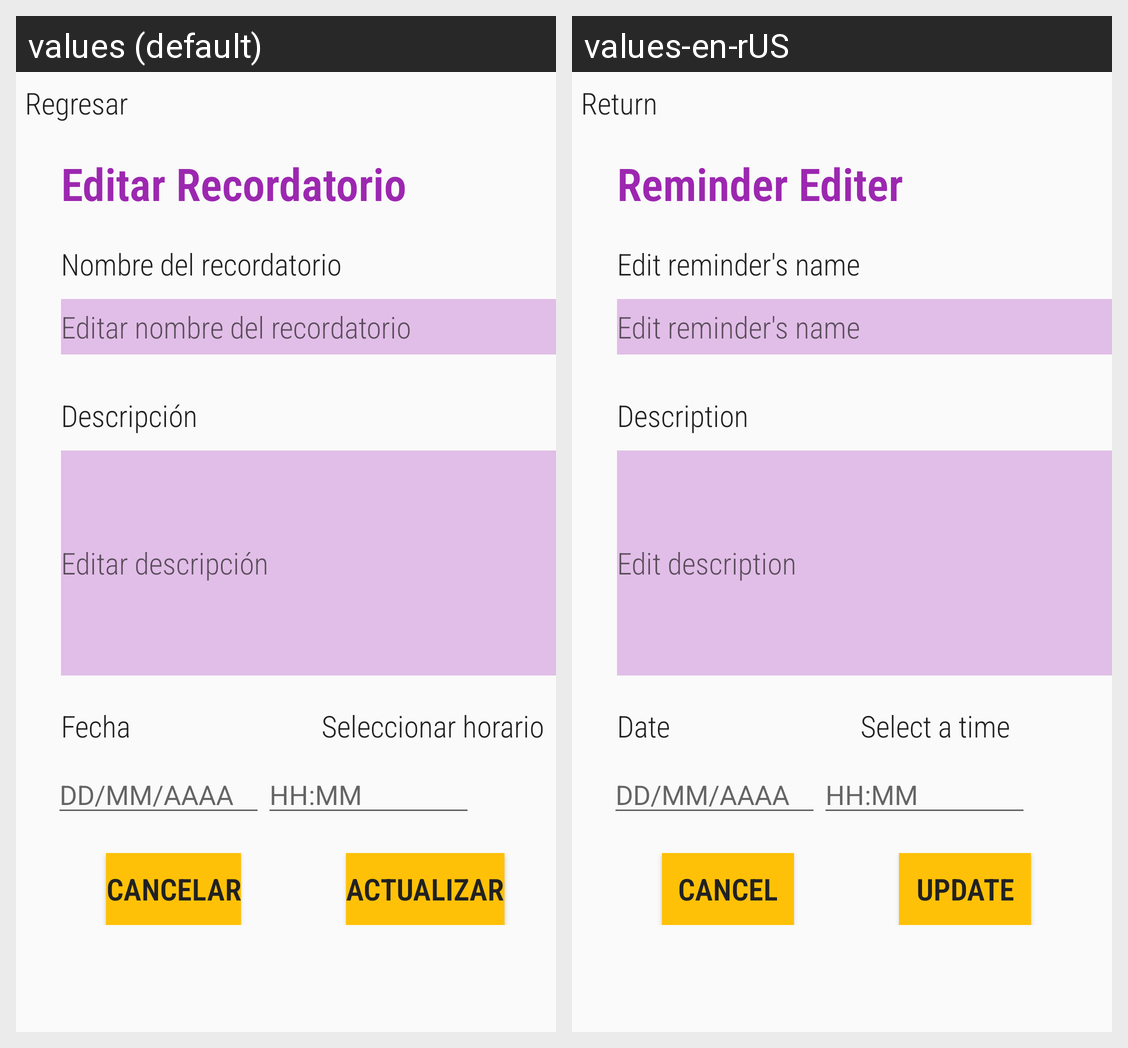

For this localized Android screen grid, give each drawn string resource with its value in every locale shown.
Android screen res/layout/fragment_editar_recordatorio.xml rendered under 2 locales, left to right: values (default), values-en-rUS. Device: Nexus 5 (rendered at 1080×1920; each locale shown at half size, 540×960, under a caption strip naming it); theme AppTheme.
Strings drawn on this screen, with the default value and each locale's value (text and hints the layout hard-codes, and strings that could not be matched under every locale, appear in the picture but are not listed):

tvRegresar
  values: Regresar
  values-en-rUS: Return

ferTWEncabezado
  values: Editar Recordatorio
  values-en-rUS: Reminder Editer

ferTWIndicacion01
  values: Nombre del recordatorio
  values-en-rUS: Edit reminder's name

ferETIndicacion01h
  values: Editar nombre del recordatorio
  values-en-rUS: Edit reminder's name

ferTWIndicacion02
  values: Descripción
  values-en-rUS: Description

ferETIndicacion02h
  values: Editar descripción
  values-en-rUS: Edit description

ferTWIndicacion04
  values: Fecha
  values-en-rUS: Date

ferTWIndicacion05
  values: Seleccionar horario
  values-en-rUS: Select a time

ferETFechah
  values: DD/MM/AAAA
  values-en-rUS: DD/MM/AAAA  [not translated; the default value is used]

ferETHorah
  values: HH:MM
  values-en-rUS: HH:MM  [not translated; the default value is used]

ferBTNCancelar
  values: Cancelar
  values-en-rUS: Cancel

ferBTNActualizar
  values: Actualizar
  values-en-rUS: Update
